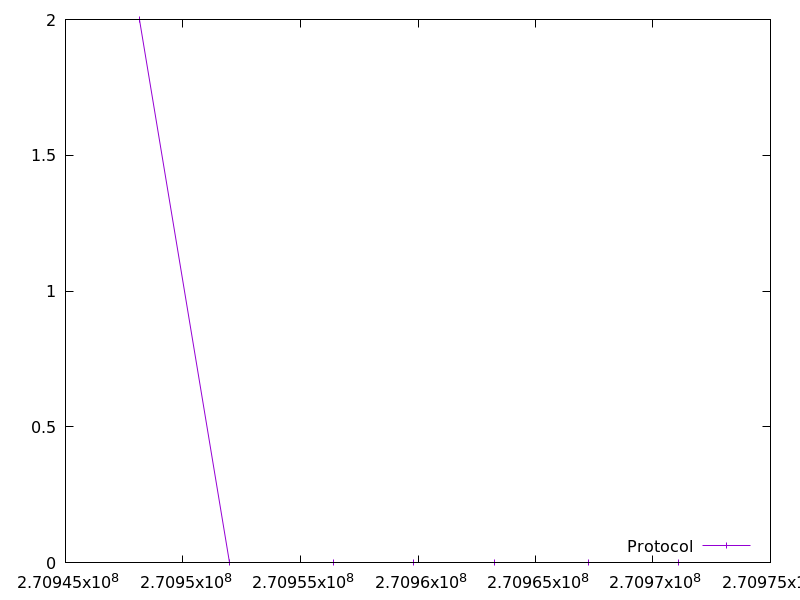

The file beside this chart, header and first rows:
270948145.989372, 2.0
270951970, 0.0
270956395, 0.0
270959816, 0.0
270963236, 0.0
270967261, 0.0
270971084, 0.0
